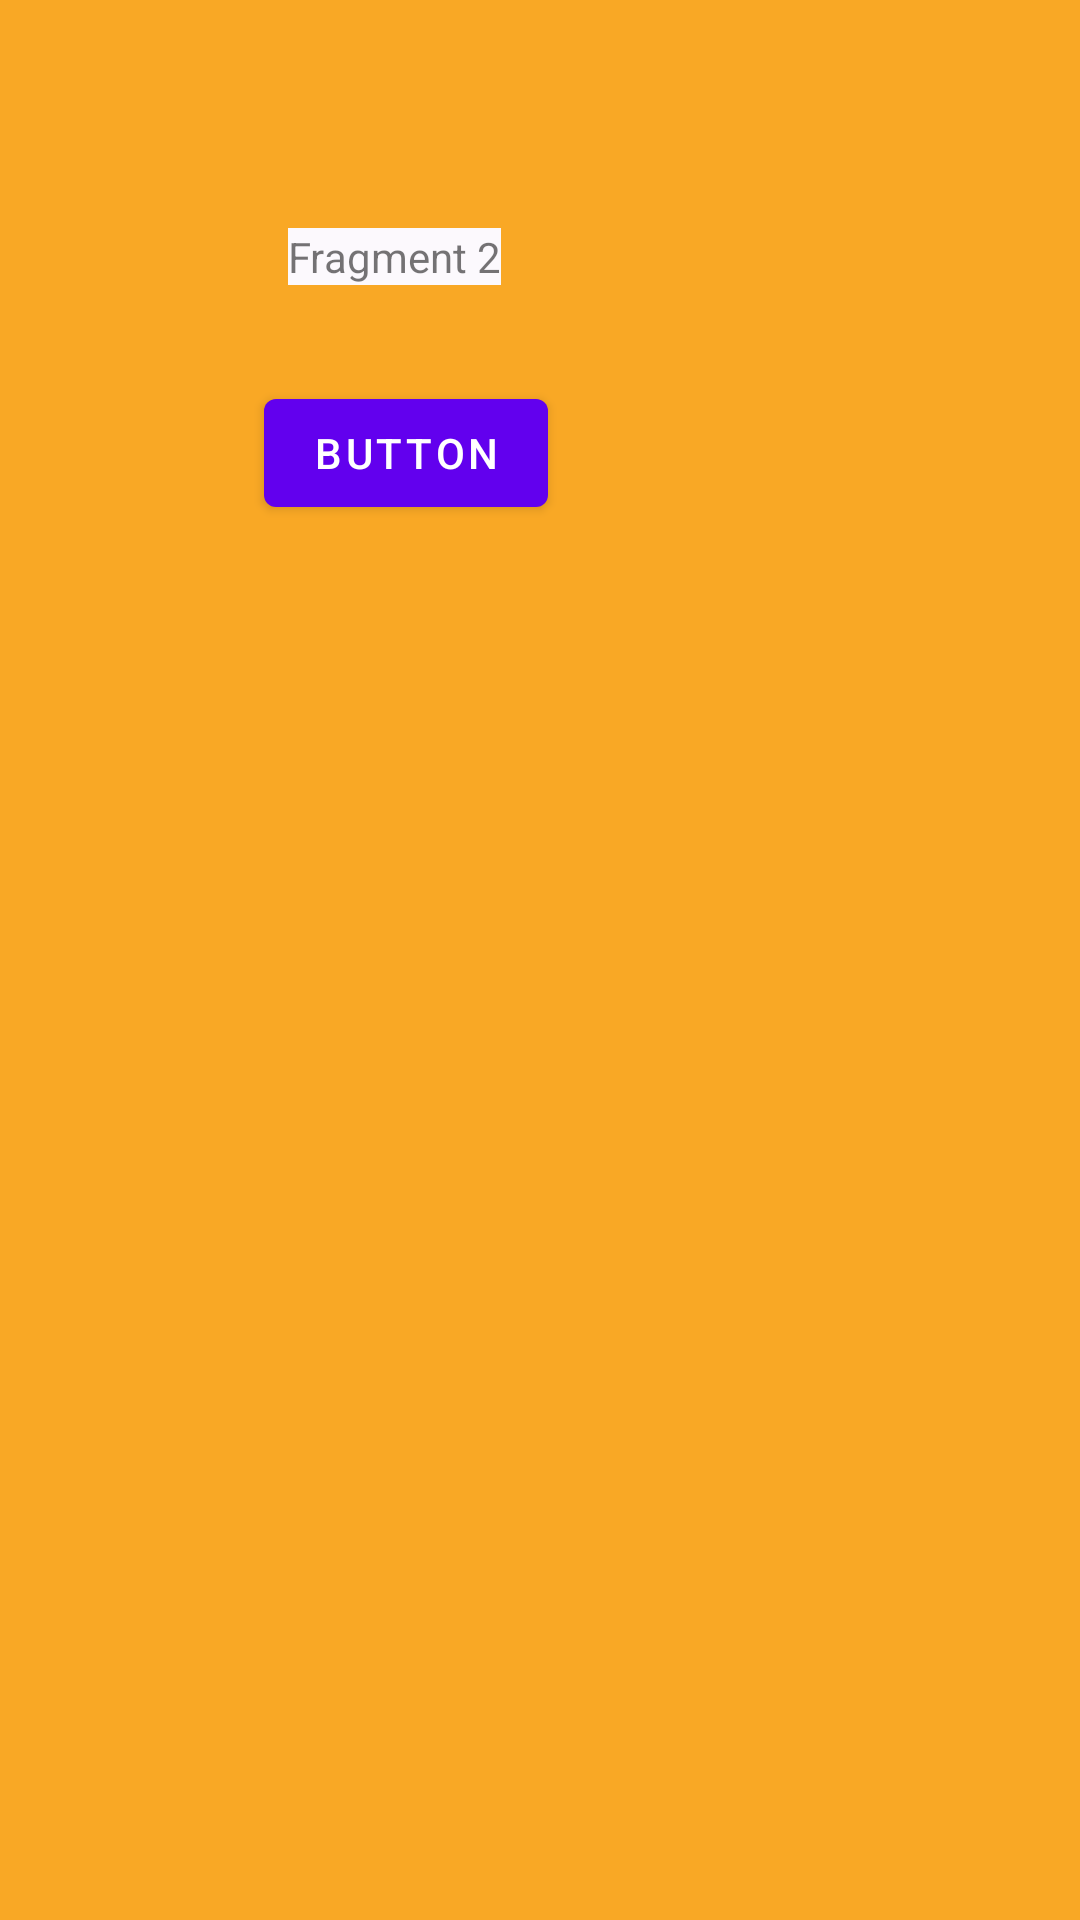

Android layout source for this screen:
<!-- AndroidManifest.xml: application theme Theme.KtDemo1 -->
<!-- res/layout/demo_fragment_2.xml -->
<?xml version="1.0" encoding="utf-8"?>
<androidx.constraintlayout.widget.ConstraintLayout xmlns:android="http://schemas.android.com/apk/res/android"
    xmlns:app="http://schemas.android.com/apk/res-auto"
    xmlns:tools="http://schemas.android.com/tools"
    android:layout_width="match_parent"
    android:layout_height="match_parent"
    android:background="#F9A825">

    <TextView
        android:id="@+id/demo_fragment_txt2"
        android:layout_width="wrap_content"
        android:layout_height="wrap_content"
        android:layout_marginStart="96dp"
        android:layout_marginLeft="96dp"
        android:layout_marginTop="76dp"
        android:background="#FCF9FD"
        android:text="Fragment 2"
        app:layout_constraintStart_toStartOf="parent"
        app:layout_constraintTop_toTopOf="parent" />

    <Button
        android:id="@+id/fragment2btn"
        android:layout_width="wrap_content"
        android:layout_height="wrap_content"
        android:layout_marginStart="88dp"
        android:layout_marginLeft="88dp"
        android:layout_marginTop="32dp"
        android:text="Button"
        app:layout_constraintStart_toStartOf="parent"
        app:layout_constraintTop_toBottomOf="@+id/demo_fragment_txt2" />
</androidx.constraintlayout.widget.ConstraintLayout>
<!-- resources referenced by this layout -->
<resources>
  <style name="Theme.KtDemo1" parent="Theme.MaterialComponents.DayNight.DarkActionBar">
          
          <item name="colorPrimary">@color/purple_500</item>
          <item name="colorPrimaryVariant">@color/purple_700</item>
          <item name="colorOnPrimary">@color/white</item>
          
          <item name="colorSecondary">@color/teal_200</item>
          <item name="colorSecondaryVariant">@color/teal_700</item>
          <item name="colorOnSecondary">@color/black</item>
          
          <item name="android:statusBarColor" tools:targetApi="l">?attr/colorPrimaryVariant</item>
          
      </style>
  <!-- not gathered from this repository: default colours our renderer supplied (Android Studio template values) -->
  <color name="purple_500">#FF6200EE</color>
  <color name="purple_700">#FF3700B3</color>
  <color name="teal_200">#FF03DAC5</color>
  <color name="teal_700">#FF018786</color>
  <color name="black">#FF000000</color>
  <color name="white">#FFFFFFFF</color>
</resources>
